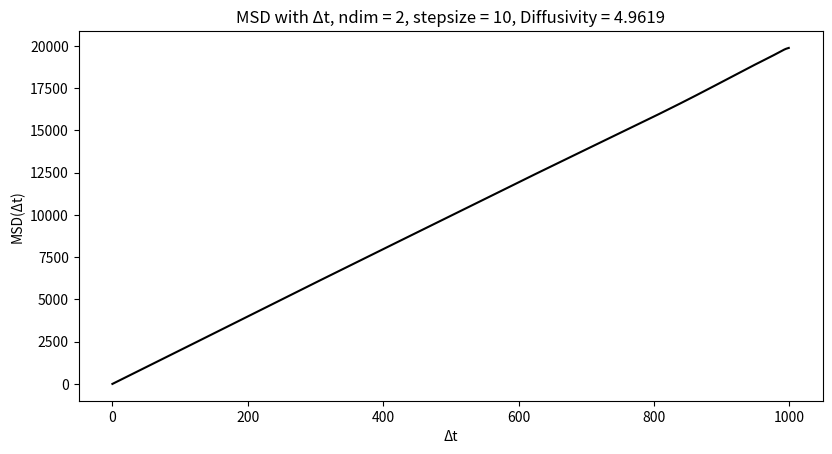

Here is the Python script that generated this plot:
#! python3
# -*- Coding: UTF-8 -*-

r"""
Simulation of Browning motion.

The MSD(t) is defined as:
MSD(t) = <|r(t) - r(0)|^2> .

There should be a relationship like:
MSD(t) / t = const .

"""

import numpy as np
import matplotlib.pyplot as plt
import argparse
import tqdm

Get_SD = lambda arr, pos, interval: np.sum((arr[pos, :] - \
                                            arr[pos + interval, :]) ** 2)

Get_MSD = lambda arr, interval: np.sum([Get_SD(arr, pos, interval) \
                                     for pos in np.arange(nsize - interval)]) \
                                / (nsize - interval)

def Get_all_MSD(arr):
    msd = np.empty(arr.shape[0])
    msd[0] = 0.0
    for dt in np.arange(1, arr.shape[0]):
        msd[dt] = Get_MSD(arr, dt)
    return msd

def Auto_Corr_FFT(val):
    N = val.shape[0]
    F = np.fft.fft(val, n = 2 * N)
    PSD = F * F.conjugate()
    res = np.fft.ifft(PSD)
    res = (res[:N]).real
    n = N * np.ones(N) - np.arange(0, N)
    return res / n

def Get_all_MSD_FFT(arr):
    N = arr.shape[0]
    D = np.square(arr).sum(axis = 1) 
    D = np.append(D, 0)
    S2 = sum([Auto_Corr_FFT(arr[:, i]) for i in np.arange(arr.shape[1])])
    Q = 2 * D.sum()
    S1 = np.zeros(N)
    for m in np.arange(N):
        Q = Q - D[m - 1] - D[N - m]
        S1[m] = Q / (N - m)
    return S1 - 2 * S2

parser = argparse.ArgumentParser(prog = "Browning_motion_simulation", 
    description = "simulates Browning motion and calculates msd", epilog = 
"""
This program uses fft to accelerate the MSD calculation.

There should be a proportional relationship between MSD(dt) and dt.

The default
""")

nsize    =  1000
ndim     =     2
stepsize =    10
nsimu    = 10000

parser.add_argument("--nsize", type = int, default = nsize, 
    help = "steps recorded by the simulation, default to {nsize:d}".format(nsize = nsize))
parser.add_argument("--ndim", type = int, default = ndim, 
    help = "amount of dimensions,             default to {ndim:d}".format(ndim = ndim))
parser.add_argument("--stepsize", type = int, default = stepsize, 
    help = "steps between each recored steps, default to {stepsize:d}".format(stepsize = stepsize))
parser.add_argument("--nsimu", type = int, default = nsimu, 
    help = "amount of simulations,            default to {nsimu:d}".format(nsimu = nsimu))

args = parser.parse_args()
nsize = args.nsize
ndim = args.ndim
stepsize = args.stepsize
nsimu = args.nsimu

print("nsize = {nsize:d}, ndim = {ndim:d}, stepsize = {stepsize:d}, nsimu = {nsimu:d}".format \
    (nsize = nsize, ndim = ndim, stepsize = stepsize, nsimu = nsimu))
x = np.zeros((nsize, ndim))
MSD = np.zeros(nsize, dtype = np.float64)

for isimu in tqdm.trange(1, 1 + nsimu):
    x[:, :] = 0.0
    for istep in np.arange(stepsize):
        x[1:, :] += np.cumsum(np.random.normal(size = (nsize - 1, ndim)), axis = 0)
    # MSD += Get_all_MSD(x)
    MSD += Get_all_MSD_FFT(x)

MSD /= nsimu

def Linear_through_origin_fit(arr: np.ndarray, start_pos = None, end_pos = None) -> (np.float64, np.float64):
    r"""
fit a line through origin
"""
    if (arr.ndim != 1): raise ValueError("Dimension of array to be fitted is no 1.")
    if not start_pos: start_pos = round(arr.size * 0.1)
    if not   end_pos:   end_pos = round(arr.size * 0.9)

    var = np.arange(start_pos, end_pos)
    slope = sum(arr[start_pos:end_pos] * var) / sum(var ** 2)
    arr_average = np.average(arr[start_pos:end_pos])
    cod = 1.0 - sum((arr[start_pos:end_pos] - var * slope) ** 2) / \
                sum((arr[start_pos:end_pos] - arr_average) ** 2)
    return slope, cod

slope, cod = Linear_through_origin_fit(MSD)
co_diffu = slope / (2 * ndim)
print("Statistic is from 10% to 90%")
print("R**2 =  %7.4lf" % cod)
print("Diffusivity = %11.4le" % co_diffu)

fig, ax = plt.subplots(figsize = (9.6, 4.8))

ax.plot(np.arange(nsize), MSD, "k-")
ax.set_title("MSD with \u0394t, ndim = %d, stepsize = %d, Diffusivity = %.4lf" % (ndim, stepsize, co_diffu))
ax.set_xlabel(u"\u0394t")
ax.set_ylabel("MSD(\u0394t)")
fig.savefig(u"MSD_with_dt.png")
plt.show()
